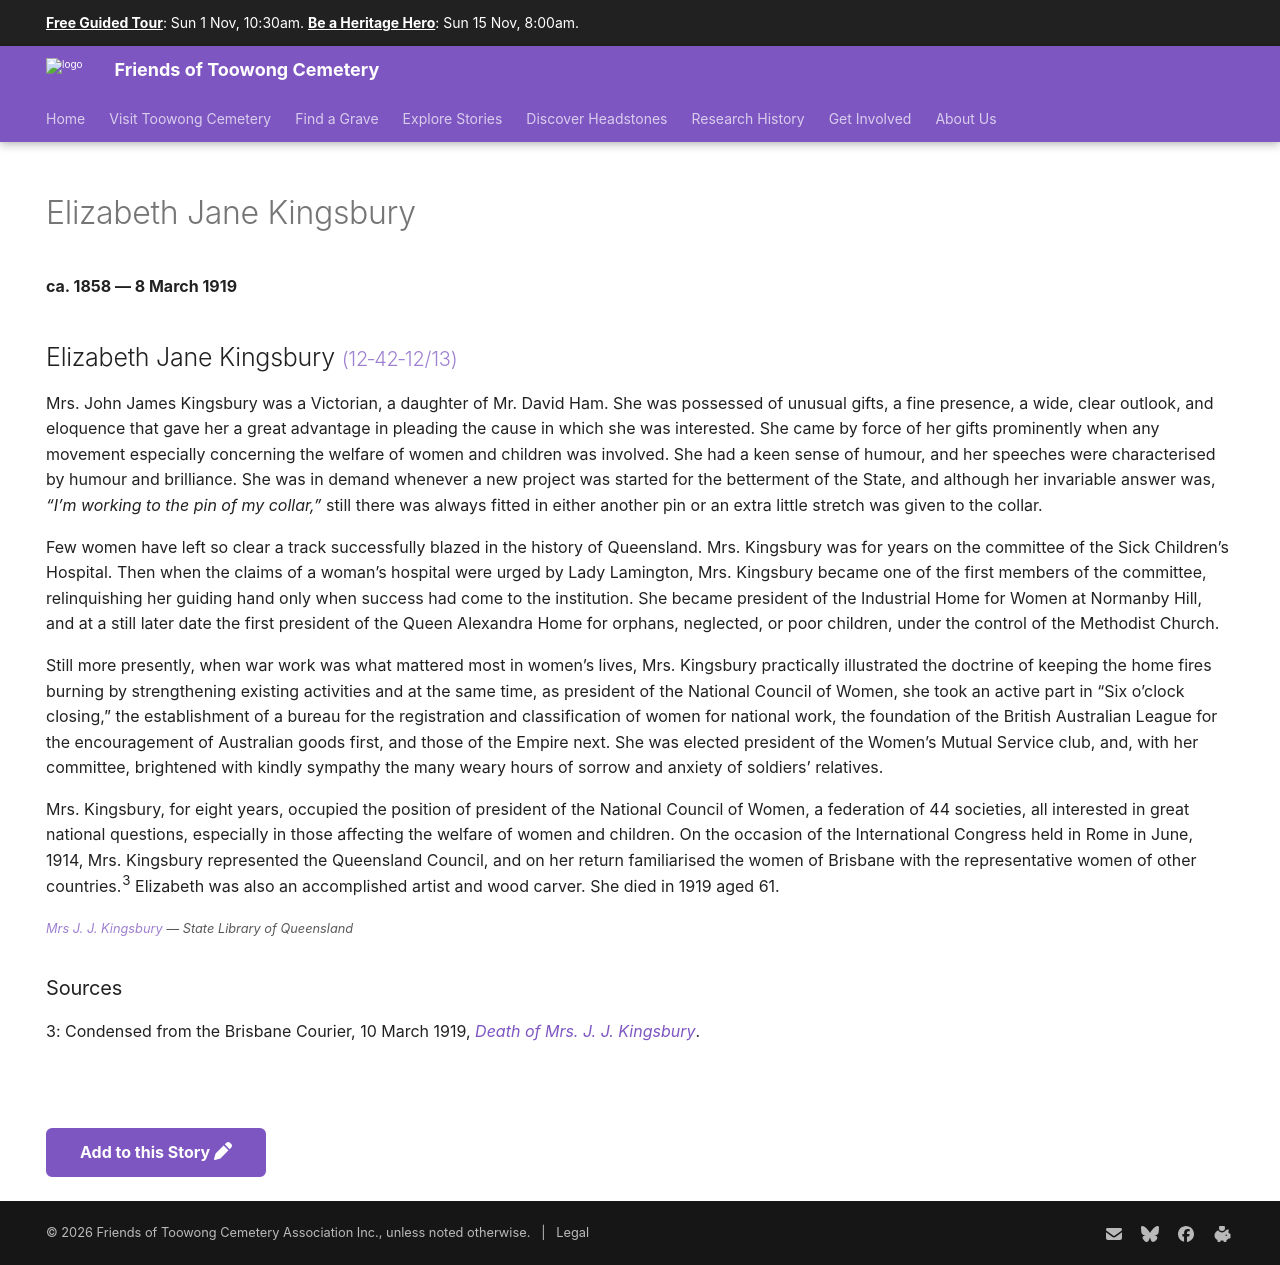

repository: 1871fotc/1871fotc.github.io · page: research/elizabeth-jane-kingsbury/index.html · generator: mkdocs

---
title: Elizabeth Jane Kingsbury
hide:
  - toc
  - navigation 
---

# Elizabeth Jane Kingsbury

**ca. 1858 — 8 March 1919**

--8<-- "snippets/elizabeth-jane-kingsbury.md"

### Sources 

3: Condensed from the Brisbane Courier, 10 March 1919, *[Death of Mrs. J. J. Kingsbury](https://trove.nla.gov.au/newspaper/article/20260757)*.


--8<-- "snippets/add-to-this-story.md"
